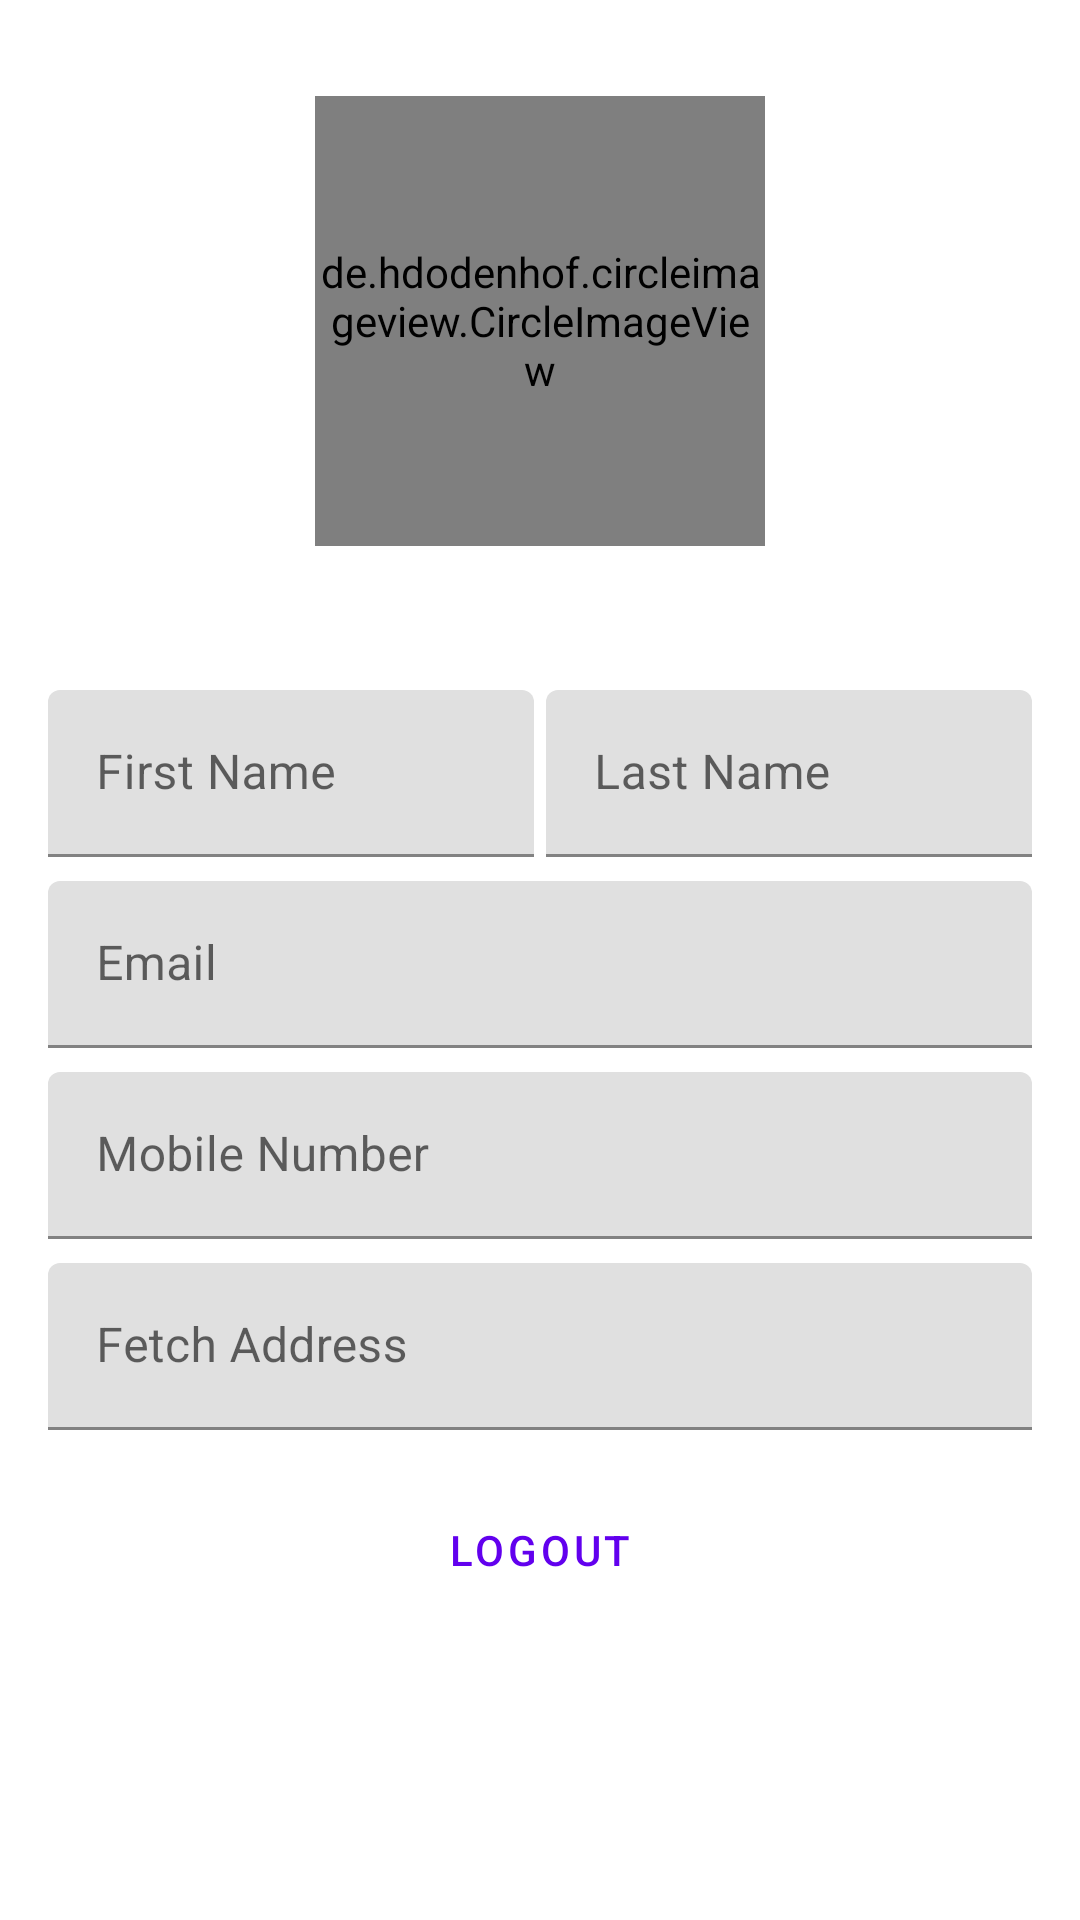

Reconstruct the res/layout file that produces this screen, plus the resources it refers to.
<!-- AndroidManifest.xml: application theme AppTheme -->
<!-- res/layout/fragment_profile.xml -->
<?xml version="1.0" encoding="utf-8"?>
<FrameLayout xmlns:android="http://schemas.android.com/apk/res/android"
    xmlns:tools="http://schemas.android.com/tools"
    android:layout_width="match_parent"
    android:layout_height="match_parent"
    xmlns:app="http://schemas.android.com/apk/res-auto"
    tools:context=".chashivendor.view.fragment.ProfileFragment">

    <androidx.constraintlayout.widget.ConstraintLayout
        android:layout_width="match_parent"
        android:layout_height="match_parent">

        <ScrollView
            android:layout_width="0dp"
            android:layout_height="0dp"
            app:layout_constraintBottom_toBottomOf="parent"
            app:layout_constraintEnd_toEndOf="parent"
            app:layout_constraintHorizontal_bias="1.0"
            app:layout_constraintStart_toStartOf="parent"
            app:layout_constraintTop_toTopOf="parent">

            <LinearLayout
                android:layout_width="match_parent"
                android:layout_height="wrap_content"
                android:orientation="vertical">

                <de.hdodenhof.circleimageview.CircleImageView
                    android:id="@+id/imgProfileImage"
                    android:layout_width="150dp"
                    android:layout_height="150dp"
                    android:layout_gravity="center"
                    android:layout_margin="32dp"
                    android:src="@drawable/man" />

                <LinearLayout
                    android:layout_width="match_parent"
                    android:layout_height="match_parent"
                    android:layout_marginStart="16dp"
                    android:layout_marginTop="16dp"
                    android:layout_marginEnd="16dp"
                    android:baselineAligned="false"
                    android:orientation="horizontal">

                    <com.google.android.material.textfield.TextInputLayout
                        style="@style/Widget.MaterialComponents.TextInputLayout.FilledBox"
                        android:layout_width="wrap_content"
                        android:layout_height="wrap_content"
                        android:layout_marginEnd="2dp"
                        android:layout_marginBottom="8dp"
                        android:layout_weight="1"
                        android:hint="First Name">

                        <com.google.android.material.textfield.TextInputEditText
                            android:id="@+id/tiFirstName"
                            android:layout_width="match_parent"
                            android:layout_height="wrap_content"
                            android:inputType="textPersonName"
                            android:focusable="false"/>

                    </com.google.android.material.textfield.TextInputLayout>

                    <com.google.android.material.textfield.TextInputLayout
                        style="@style/Widget.MaterialComponents.TextInputLayout.FilledBox"
                        android:layout_width="wrap_content"
                        android:layout_height="wrap_content"
                        android:layout_marginStart="2dp"
                        android:layout_marginBottom="8dp"
                        android:layout_weight="1"
                        android:hint="Last Name">

                        <com.google.android.material.textfield.TextInputEditText
                            android:id="@+id/tiLastName"
                            android:layout_width="match_parent"
                            android:layout_height="match_parent"
                            android:inputType="textPersonName"
                            android:focusable="false"/>

                    </com.google.android.material.textfield.TextInputLayout>

                </LinearLayout>

                <com.google.android.material.textfield.TextInputLayout
                    style="@style/Widget.MaterialComponents.TextInputLayout.FilledBox"
                    android:layout_width="match_parent"
                    android:layout_height="wrap_content"
                    android:layout_marginStart="16dp"
                    android:layout_marginEnd="16dp"
                    android:layout_marginBottom="8dp"
                    android:hint="@string/email">

                    <com.google.android.material.textfield.TextInputEditText
                        android:id="@+id/tiEmail"
                        android:layout_width="match_parent"
                        android:layout_height="wrap_content"
                        android:inputType="textEmailAddress"
                        android:focusable="false"/>

                </com.google.android.material.textfield.TextInputLayout>

                <com.google.android.material.textfield.TextInputLayout
                    style="@style/Widget.MaterialComponents.TextInputLayout.FilledBox"
                    android:layout_width="match_parent"
                    android:layout_height="wrap_content"
                    android:layout_marginStart="16dp"
                    android:layout_marginEnd="16dp"
                    android:layout_marginBottom="8dp"
                    app:prefixText="+91 "
                    android:hint="@string/mobile_number">

                    <com.google.android.material.textfield.TextInputEditText
                        android:id="@+id/tiMobileNumber"
                        android:layout_width="match_parent"
                        android:layout_height="wrap_content"
                        android:inputType="phone"
                        android:focusable="false"/>

                </com.google.android.material.textfield.TextInputLayout>


                <com.google.android.material.textfield.TextInputLayout
                    style="@style/Widget.MaterialComponents.TextInputLayout.FilledBox"
                    android:layout_width="match_parent"
                    android:layout_height="wrap_content"
                    android:layout_marginStart="16dp"
                    android:layout_marginEnd="16dp"
                    android:layout_marginBottom="8dp"
                    android:hint="@string/fetch_address">

                    <com.google.android.material.textfield.TextInputEditText
                        android:id="@+id/tiFetchLocation"
                        android:layout_width="match_parent"
                        android:layout_height="wrap_content"
                        android:focusable="false"
                        android:inputType="textMultiLine" />

                </com.google.android.material.textfield.TextInputLayout>

                <com.google.android.material.button.MaterialButton
                    android:id="@+id/btnRegisterUser"
                    android:layout_width="match_parent"
                    android:layout_height="wrap_content"
                    android:layout_marginStart="16dp"
                    android:layout_marginTop="16dp"
                    android:layout_marginEnd="16dp"
                    android:layout_marginBottom="8dp"
                    android:text="@string/edit_profile"
                    android:visibility="gone" />

                <com.google.android.material.button.MaterialButton
                    style="@style/Widget.MaterialComponents.Button.TextButton"
                    android:id="@+id/btnLogout"
                    android:layout_width="match_parent"
                    android:layout_height="wrap_content"
                    android:layout_marginStart="16dp"
                    android:layout_marginTop="8dp"
                    android:layout_marginBottom="32dp"
                    android:layout_marginEnd="16dp"
                    android:text="Logout" />

            </LinearLayout>
        </ScrollView>

    </androidx.constraintlayout.widget.ConstraintLayout>
</FrameLayout>
<!-- resources referenced by this layout -->
<resources>
  <string name="edit_profile">Edit Profile</string>
  <string name="email">Email</string>
  <string name="fetch_address">Fetch Address</string>
  <string name="mobile_number">Mobile Number</string>
  <style name="AppTheme" parent="Theme.MaterialComponents.DayNight.NoActionBar">
          
          <item name="colorPrimary">@color/colorPrimary</item>
          <item name="colorPrimaryDark">@color/colorPrimary</item>
          <item name="colorAccent">@color/colorAccent</item>
          <item name="android:windowAnimationStyle">@style/CustomActivityAnimation</item>
      </style>
  <style name="CustomActivityAnimation" parent="@android:style/Animation.Activity">
          <item name="android:activityOpenEnterAnimation">@anim/slide_in_right</item>
          <item name="android:activityOpenExitAnimation">@anim/slide_out_left</item>
          <item name="android:activityCloseEnterAnimation">@anim/slide_in_left</item>
          <item name="android:activityCloseExitAnimation">@anim/slide_out_right</item>
      </style>
  <!-- not gathered from this repository: default colours our renderer supplied (Android Studio template values) -->
  <color name="colorPrimary">#FF6200EE</color>
  <color name="colorAccent">#FF03DAC5</color>
</resources>
